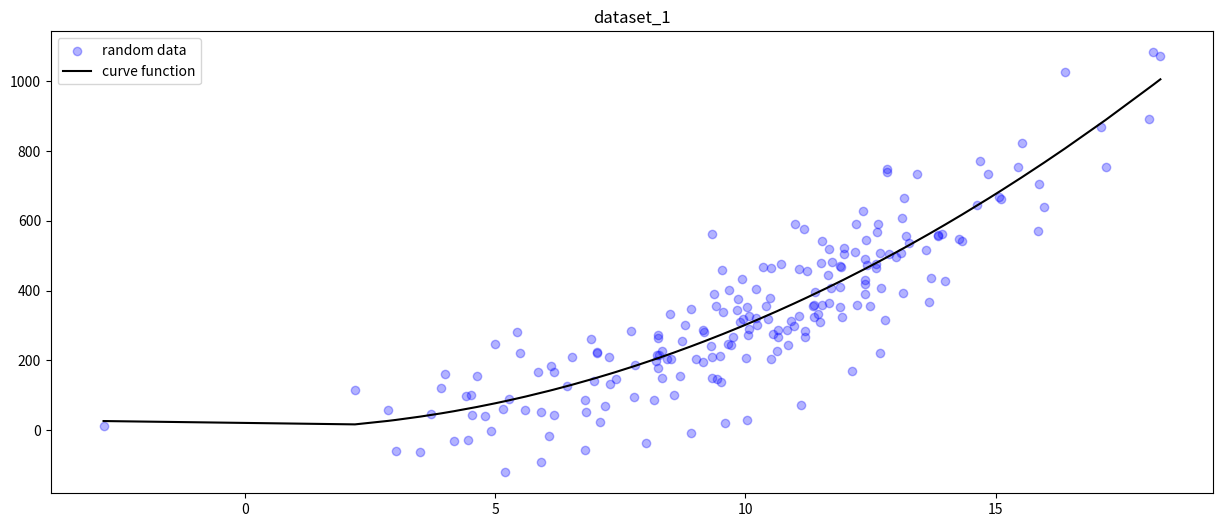
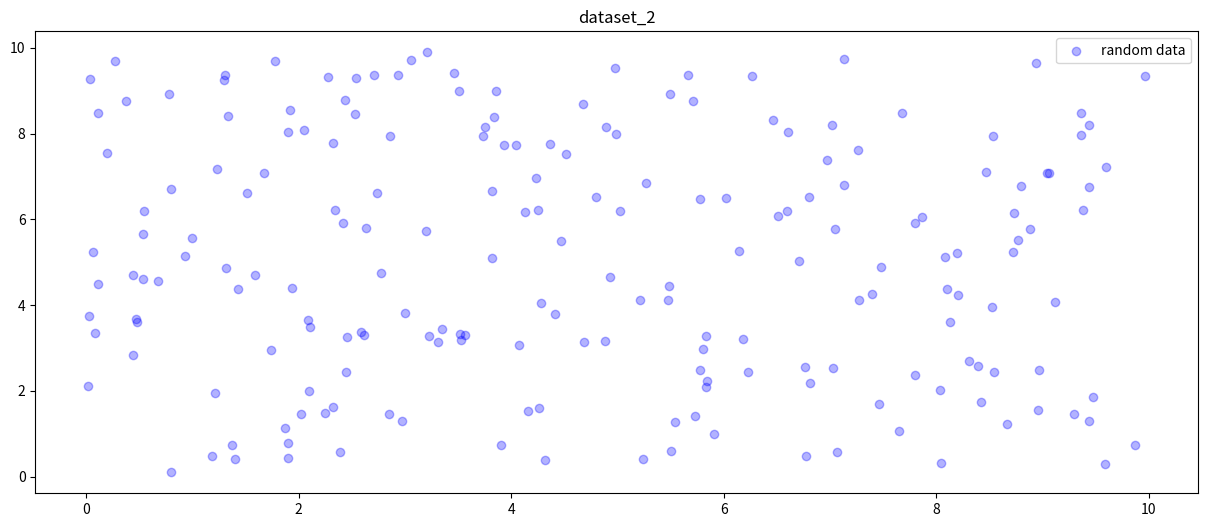
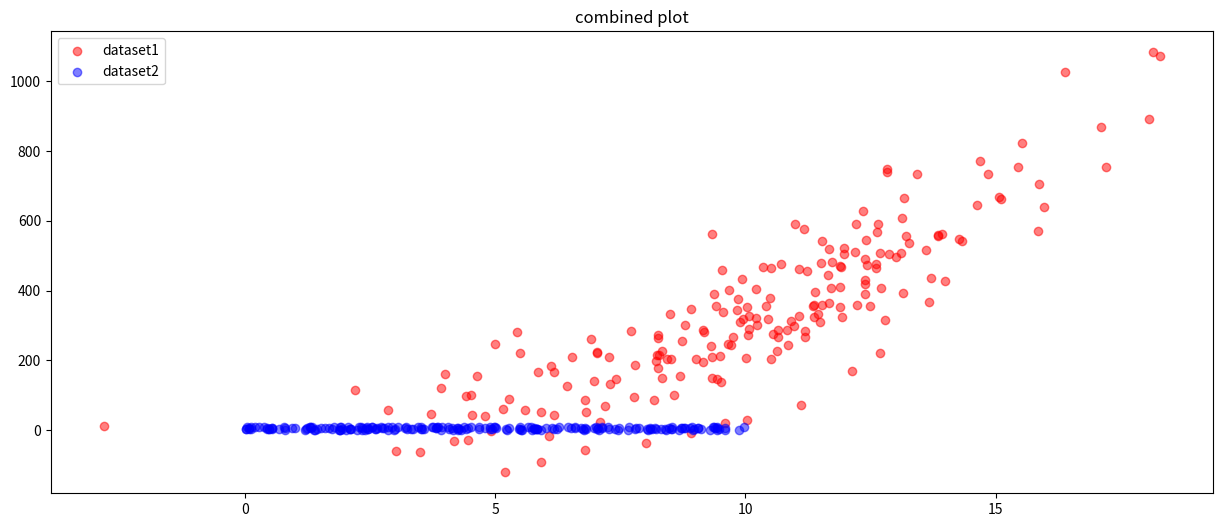

Recreate these plots in Python, in order.
#MOD 550 Assignment 1 Author: Erik William Ravndal

#sources: https://www.geeksforgeeks.org/python-pandas-dataframe-append/

import numpy as np
import pandas as pd
import matplotlib.pyplot as plt


#1. Construct a class that is able to generate a 2D dataset. 
#2. The 2d dataset can be: 2d random, noise around a FUNCTION, your truth (not a line). 


class datagen:
    def __init__(self,length,rangeval):
        self.length=length
        self.rangeval=rangeval
        self.independent=None
        self.dependent=None
        self.true_curve=None
        self.approx_curve=None
        self.dataset1=None
        self.dataset2=None
        self.data_comb=None
        return
    
    def data_2d_curve(self):
        #we will here use
        self.dataset1=pd.DataFrame()
        
        midpoint=(self.rangeval[1]-self.rangeval[0])/2
        
        a=3
        b=2
        
        self.independent=midpoint+np.random.randn(self.length)*self.rangeval[1]/6
        noise=np.random.randn(self.length)*100
        #to create a curve that is somewhat accurate a 
        self.true_curve=a*np.sort(self.independent)**2+b
        self.dependent=(a*self.independent**2+b)+noise
        self.dataset1["random_independent_val"]=self.independent
        self.dataset1["random_dependent_val"]=self.dependent
        self.dataset1["True_curve"]=self.true_curve

        
        plt.figure(figsize=(15,6))
        plt.scatter(self.independent,self.dependent,label="random data",color="blue",alpha=0.3)
        plt.plot(np.sort(self.independent),self.true_curve,label="curve function",color="black")
        plt.title("dataset_1")
        plt.legend()
        plt.savefig("2d_data_structured.jpeg")
        plt.show()
        return 
    
    def data_2d_random(self):
        #this will only output a random dataset in 2D
        self.dataset2=pd.DataFrame()
        midpoint=(self.rangeval[1]-self.rangeval[0])/2
        data=np.random.rand(2,self.length)*midpoint
        self.dataset2["First dimension"]=data[0,:]
        self.dataset2["Second dimension"]=data[1,:]
        
        #Plotting the data
        plt.figure(figsize=(15,6))
        plt.scatter(data[0,:],data[1,:],label="random data",color="blue",alpha=0.3)
        plt.title("dataset_2")
        plt.legend()
        plt.savefig('random2d_data.jpeg')
        plt.show()
        return

#2. The 2d dataset can be: 2d random, noise around a FUNCTION, your truth (not a line). 

    def combinator(self):
        self.dataset1=None
        self.dataset2=None
        self.data_2d_curve()
        self.data_2d_random()
        
        self.data_comb=pd.concat({"dataset_1":self.dataset1,"dataset_2":self.dataset2},axis=1)#,keys=['Dataset 1', 'Dataset 2'], axis=0)
        self.data_comb.to_csv('exercise_1_data.csv')
        plt.figure(figsize=(15,6))
        plt.scatter(self.dataset1.iloc[:,0],self.dataset1.iloc[:,1],label="dataset1",color="red",alpha=0.5)
        plt.scatter(self.dataset2.iloc[:,0],self.dataset2.iloc[:,1],label="dataset2",color="blue",alpha=0.5)
        plt.title("combined plot")
        plt.legend()
        plt.savefig('combined_data.jpeg')
        plt.show()
        return

#run the code here
a=datagen(200,[0,20])

a.combinator()
